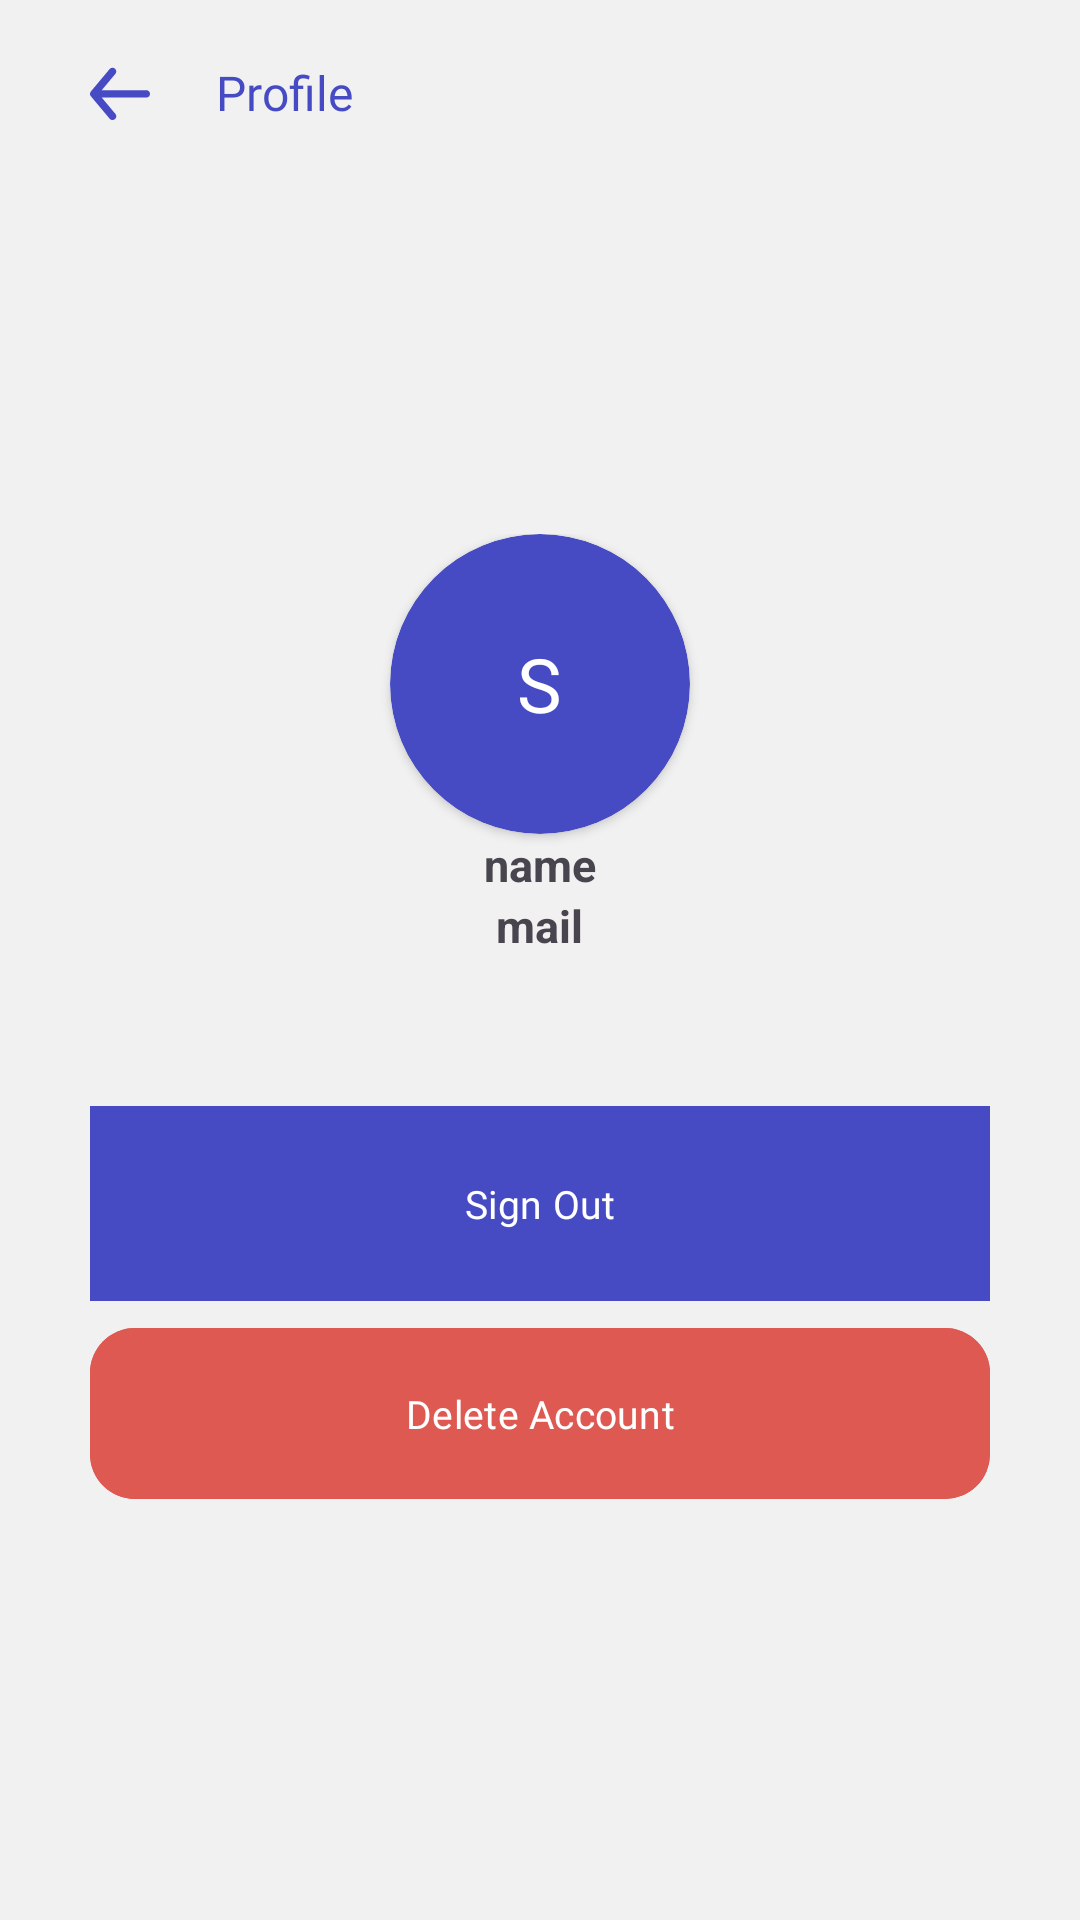

Produce the Android XML layout that renders to this screen, including the resource entries it uses.
<!-- AndroidManifest.xml: application theme Base.Theme.LocationTracker -->
<!-- res/layout/fragment_profile.xml -->
<?xml version="1.0" encoding="utf-8"?>
<LinearLayout
    xmlns:android="http://schemas.android.com/apk/res/android"
    xmlns:app="http://schemas.android.com/apk/res-auto"
    android:layout_width="match_parent"
    android:layout_height="match_parent"
    android:background="@color/bg"
    android:orientation="vertical">

    <LinearLayout
        android:id="@+id/topLayout"
        android:layout_width="match_parent"
        android:layout_height="wrap_content"
        android:layout_marginTop="20dp"
        android:gravity="center_vertical">

        <ImageView
            android:id="@+id/back"
            android:layout_width="20dp"
            android:layout_height="20dp"
            android:layout_marginLeft="30dp"
            android:src="@drawable/back_arrow" />

        <View
            android:layout_width="12dp"
            android:layout_height="0dp" />

        <TextView
            android:layout_width="wrap_content"
            android:layout_height="wrap_content"
            android:layout_marginLeft="10dp"
            android:fontFamily="@font/poppins_bold"
            android:gravity="center"
            android:text="Profile"
            android:textColor="@color/purple_200"
            android:textSize="16sp" />
    </LinearLayout>

    <androidx.core.widget.NestedScrollView
        android:layout_width="match_parent"
        android:layout_height="match_parent">

        <LinearLayout
            android:layout_width="match_parent"
            android:layout_height="wrap_content"
            android:gravity="center_horizontal"
            android:layout_gravity="center"
            android:orientation="vertical">

            <androidx.cardview.widget.CardView
                android:id="@+id/profile"
                android:layout_width="100dp"
                android:layout_height="100dp"
                android:layout_alignParentRight="true"
                app:cardBackgroundColor="@color/purple_200"
                app:cardCornerRadius="50dp">

                <TextView
                    android:id="@+id/profileTV"
                    android:layout_width="wrap_content"
                    android:layout_height="wrap_content"
                    android:layout_gravity="center"
                    android:fontFamily="@font/poppins_semibold"
                    android:text="S"
                    android:textColor="@color/white"
                    android:textSize="25sp" />
            </androidx.cardview.widget.CardView>


            <TextView
                android:layout_width="wrap_content"
                android:layout_height="wrap_content"
                android:text="name"
                android:textSize="15dp"
                android:layout_centerInParent="true"
                android:textStyle="bold"
                android:id="@+id/name"
                android:layout_below="@+id/wel"
                />
            <TextView
                android:layout_width="wrap_content"
                android:layout_height="wrap_content"
                android:text="mail"
                android:textSize="15dp"
                android:layout_centerInParent="true"
                android:textStyle="bold"
                android:id="@+id/email"
                android:layout_below="@+id/name"
                />

            <com.google.android.material.button.MaterialButton
                android:id="@+id/logout"
                android:layout_width="match_parent"
                android:layout_height="65dp"
                android:layout_marginLeft="30dp"
                android:layout_marginTop="50dp"
                android:layout_marginRight="30dp"
                android:fontFamily="@font/poppins_bold"
                android:text="Sign Out"
                android:background="@color/purple_200"
                android:textAllCaps="false"
                android:textColor="@color/white"
                android:textSize="13sp"
                app:cornerRadius="15dp" />

            <com.google.android.material.button.MaterialButton
                android:id="@+id/deleteAccount"
                android:layout_width="match_parent"
                android:layout_height="65dp"
                android:layout_marginLeft="30dp"
                android:layout_marginTop="5dp"
                android:layout_marginRight="30dp"
                android:backgroundTint="@color/mehroon"
                android:fontFamily="@font/poppins_bold"
                android:text="Delete Account"
                android:textAllCaps="false"
                android:textColor="@color/white"
                android:textSize="13sp"
                app:cornerRadius="15dp" />
        </LinearLayout>
    </androidx.core.widget.NestedScrollView>
</LinearLayout>
<!-- resources referenced by this layout -->
<resources>
  <color name="bg">#f1f1f1</color>
  <color name="mehroon">#de5951</color>
  <color name="purple_200">#464BC4</color>
  <color name="white">#FFFFFFFF</color>
  <!-- drawable back_arrow (drawable) -->
  <?xml version="1.0" encoding="utf-8"?>
  <vector xmlns:android="http://schemas.android.com/apk/res/android"
      android:width="16dp"
      android:height="15dp"
      android:viewportWidth="16"
      android:viewportHeight="15">
      <path
          android:fillColor="@color/purple_200"
          android:pathData="M15,7H3.14L6.77,2.64C6.94,2.436 7.021,2.172 6.997,1.908C6.973,1.644 6.844,1.4 6.64,1.23C6.436,1.06 6.173,0.979 5.908,1.003C5.644,1.027 5.4,1.156 5.23,1.36L0.23,7.36C0.196,7.408 0.166,7.458 0.14,7.51C0.14,7.56 0.14,7.59 0.07,7.64C0.025,7.755 0.001,7.877 0,8C0.001,8.123 0.025,8.245 0.07,8.36C0.07,8.41 0.07,8.44 0.14,8.49C0.166,8.542 0.196,8.592 0.23,8.64L5.23,14.64C5.324,14.753 5.442,14.844 5.575,14.906C5.708,14.968 5.853,15 6,15C6.234,15 6.46,14.919 6.64,14.77C6.741,14.686 6.825,14.583 6.886,14.467C6.948,14.35 6.985,14.223 6.998,14.092C7.01,13.961 6.996,13.829 6.957,13.703C6.918,13.578 6.854,13.461 6.77,13.36L3.14,9H15C15.265,9 15.52,8.895 15.707,8.707C15.895,8.52 16,8.265 16,8C16,7.735 15.895,7.48 15.707,7.293C15.52,7.105 15.265,7 15,7Z" />
  </vector>
  <style name="Base.Theme.LocationTracker" parent="Theme.Material3.DayNight.NoActionBar">
  
          <item name="colorPrimary">@color/purple_200</item>
      </style>
</resources>
